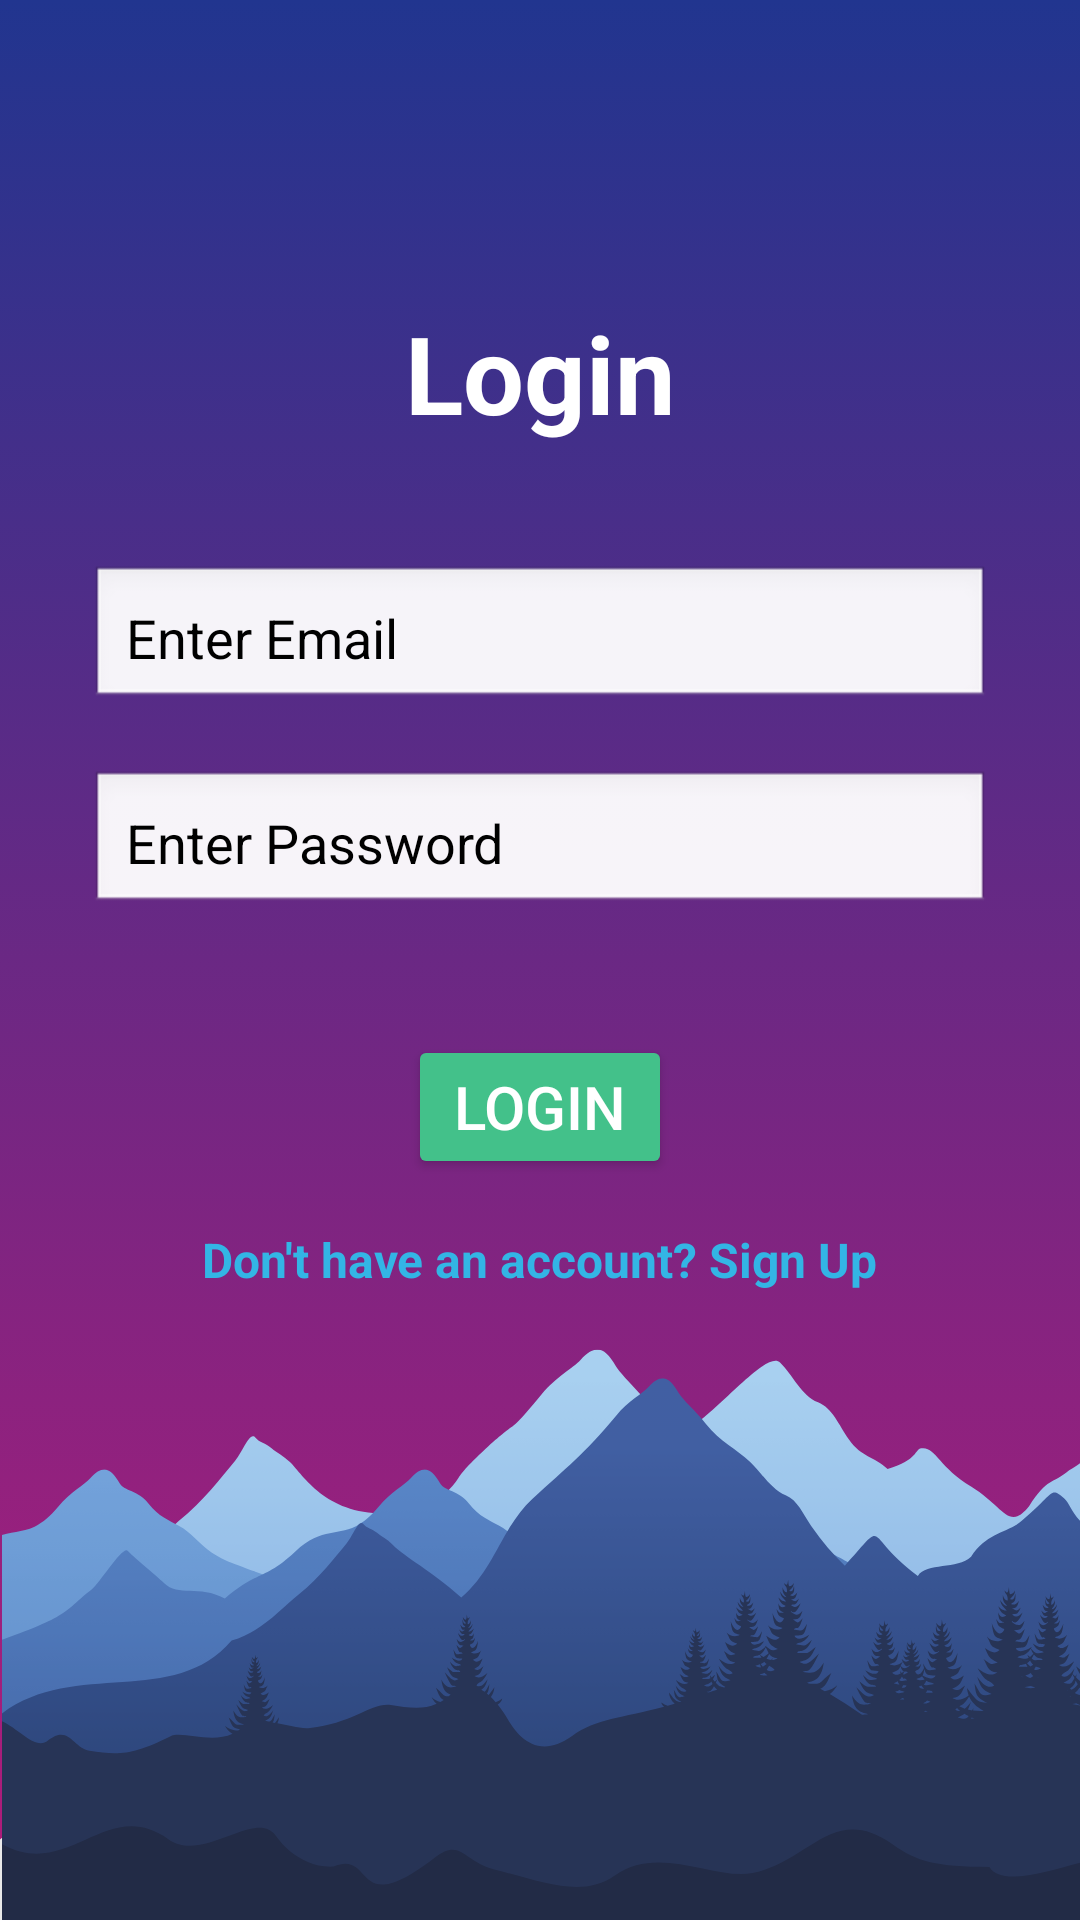

Android layout source for this screen:
<!-- AndroidManifest.xml: application theme Theme.RecycleEaseCustomerApp -->
<!-- res/layout/activity_login.xml -->
<?xml version="1.0" encoding="utf-8"?>
<androidx.constraintlayout.widget.ConstraintLayout
    xmlns:android="http://schemas.android.com/apk/res/android"
    xmlns:app="http://schemas.android.com/apk/res-auto"
    xmlns:tools="http://schemas.android.com/tools"
    android:id="@+id/main"
    android:layout_width="match_parent"
    android:layout_height="match_parent"
    android:background="@drawable/login"
    tools:context=".LoginActivity">

    
    <TextView
        android:id="@+id/loginTitle"
        android:layout_width="wrap_content"
        android:layout_height="wrap_content"
        android:layout_marginTop="100dp"
        android:text="Login"
        android:textColor="@android:color/white"
        android:textSize="36sp"
        android:textStyle="bold"
        app:layout_constraintEnd_toEndOf="parent"
        app:layout_constraintStart_toStartOf="parent"
        app:layout_constraintTop_toTopOf="parent" />

    
    <EditText
        android:id="@+id/username"
        android:layout_width="0dp"
        android:layout_height="wrap_content"
        android:layout_marginTop="40dp"
        android:background="@android:drawable/edit_text"
        android:hint="Enter Email"
        android:inputType="textEmailAddress"
        android:padding="12dp"
        android:textColor="@color/black"
        android:textSize="18sp"
        android:textColorHint="@color/black"
        android:layout_marginStart="30dp"
        android:layout_marginEnd="30dp"
        app:layout_constraintEnd_toEndOf="parent"
        app:layout_constraintStart_toStartOf="parent"
        app:layout_constraintTop_toBottomOf="@id/loginTitle" />

    
    <EditText
        android:id="@+id/password"
        android:layout_width="0dp"
        android:layout_height="wrap_content"
        android:layout_marginTop="20dp"
        android:background="@android:drawable/edit_text"
        android:hint="Enter Password"
        android:inputType="textPassword"
        android:padding="12dp"
        android:textColor="@color/black"
        android:textColorHint="@color/black"
        android:textSize="18sp"
        android:layout_marginStart="30dp"
        android:layout_marginEnd="30dp"
        app:layout_constraintEnd_toEndOf="parent"
        app:layout_constraintStart_toStartOf="parent"
        app:layout_constraintTop_toBottomOf="@id/username" />

    
    <Button
        android:id="@+id/loginButton"
        android:layout_width="wrap_content"
        android:layout_height="wrap_content"
        android:layout_marginTop="40dp"
        android:backgroundTint="#43C18A"
        android:text="Login"
        android:textColor="@android:color/white"
        android:textSize="20sp"
        app:layout_constraintEnd_toEndOf="parent"
        app:layout_constraintStart_toStartOf="parent"
        app:layout_constraintTop_toBottomOf="@id/password" />

    
    <TextView
        android:id="@+id/signupText"
        android:layout_width="wrap_content"
        android:layout_height="wrap_content"
        android:layout_marginTop="16dp"
        android:clickable="true"
        android:focusable="true"
        android:text="Don't have an account? Sign Up"
        android:textColor="@android:color/holo_blue_light"
        android:textSize="16sp"
        android:textStyle="bold"
        app:layout_constraintEnd_toEndOf="parent"
        app:layout_constraintStart_toStartOf="parent"
        app:layout_constraintTop_toBottomOf="@id/loginButton" />

</androidx.constraintlayout.widget.ConstraintLayout>
<!-- resources referenced by this layout -->
<resources>
  <color name="black">#FF000000</color>
  <!-- drawable login: png bitmap (drawable, 82332 bytes) -->
  <style name="Theme.RecycleEaseCustomerApp" parent="Base.Theme.RecycleEaseCustomerApp" />
  <style name="Base.Theme.RecycleEaseCustomerApp" parent="Theme.Material3.DayNight.NoActionBar">
          
          
      </style>
</resources>
